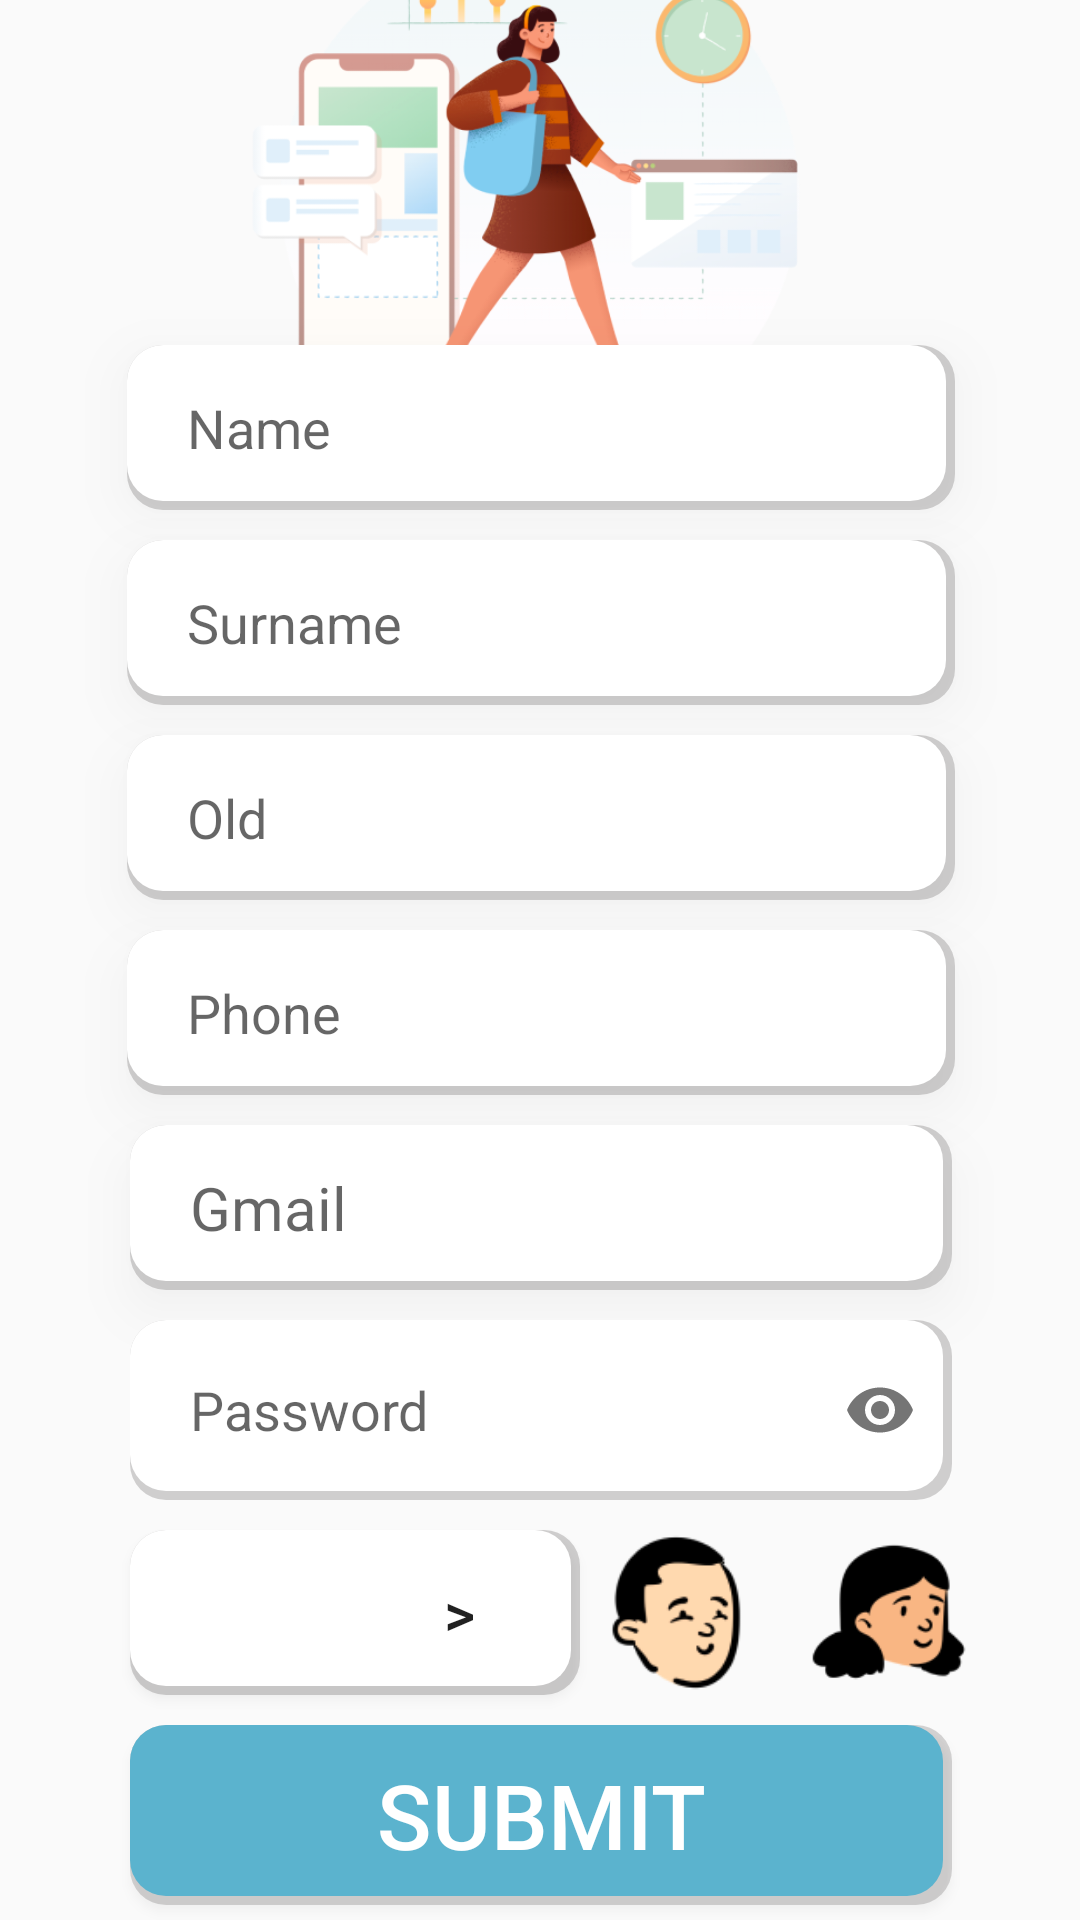

Reconstruct the res/layout file that produces this screen, plus the resources it refers to.
<!-- AndroidManifest.xml: application theme Theme.WorkManager -->
<!-- res/layout/regstartion.xml -->
<?xml version="1.0" encoding="utf-8"?>
<androidx.constraintlayout.widget.ConstraintLayout xmlns:android="http://schemas.android.com/apk/res/android"
    xmlns:app="http://schemas.android.com/apk/res-auto"
    xmlns:tools="http://schemas.android.com/tools"
    android:layout_width="match_parent"
    android:layout_height="match_parent">

    <EditText
        android:id="@+id/ediregold"
        android:layout_width="276dp"
        android:layout_height="55dp"
        android:layout_marginBottom="10dp"
        android:background="@drawable/backgraundtext"
        android:elevation="10dp"
        android:ems="10"
        android:hint="Old"
        android:inputType="textEmailSubject"
        android:paddingLeft="20dp"
        app:layout_constraintBottom_toTopOf="@+id/ediregphone"
        app:layout_constraintEnd_toEndOf="@+id/ediregphone"
        app:layout_constraintHorizontal_bias="1.0"
        app:layout_constraintStart_toStartOf="@+id/ediregphone"
        tools:ignore="RtlHardcoded,RtlSymmetry,TextFields" />

    <EditText
        android:id="@+id/ediregphone"
        android:layout_width="276dp"
        android:layout_height="55dp"
        android:layout_marginBottom="10dp"
        android:background="@drawable/backgraundtext"
        android:elevation="10dp"
        android:ems="10"
        android:hint="Phone"
        android:maxLength="13"
        android:inputType="textEmailSubject"
        android:paddingLeft="20dp"
        app:layout_constraintBottom_toTopOf="@+id/ediregemail"
        app:layout_constraintEnd_toEndOf="@+id/ediregemail"
        app:layout_constraintStart_toStartOf="@+id/ediregemail"
        tools:ignore="RtlHardcoded,RtlSymmetry,TextFields" />

    <EditText
        android:id="@+id/ediregsurname"
        android:layout_width="276dp"
        android:layout_height="55dp"
        android:layout_marginBottom="10dp"
        android:background="@drawable/backgraundtext"
        android:elevation="10dp"
        android:ems="10"
        android:hint="Surname"
        android:inputType="textEmailSubject"
        android:paddingLeft="20dp"
        app:layout_constraintBottom_toTopOf="@+id/ediregold"
        app:layout_constraintEnd_toEndOf="@+id/ediregold"
        app:layout_constraintHorizontal_bias="0.0"
        app:layout_constraintStart_toStartOf="@+id/ediregold"
        tools:ignore="RtlHardcoded,RtlSymmetry,TextFields" />

    <EditText
        android:id="@+id/ediregname"
        android:layout_width="276dp"
        android:layout_height="55dp"
        android:layout_marginBottom="10dp"
        android:background="@drawable/backgraundtext"
        android:elevation="10dp"
        android:ems="10"
        android:hint="Name"
        android:inputType="textEmailSubject"
        android:paddingLeft="20dp"
        app:layout_constraintBottom_toTopOf="@+id/ediregsurname"
        app:layout_constraintEnd_toEndOf="@+id/ediregsurname"
        app:layout_constraintHorizontal_bias="0.0"
        app:layout_constraintStart_toStartOf="@+id/ediregsurname"
        tools:ignore="RtlHardcoded,RtlSymmetry,TextFields" />

    <ImageView
        android:id="@+id/imageView2"
        android:layout_width="292dp"
        android:layout_height="209dp"
        android:layout_marginBottom="52dp"
        app:layout_constraintBottom_toTopOf="@+id/ediregname"
        app:layout_constraintEnd_toEndOf="parent"
        app:layout_constraintStart_toStartOf="parent"
        app:layout_constraintTop_toTopOf="parent"
        app:layout_constraintVertical_bias="0.272"
        app:srcCompat="@drawable/imgepassword" />

    <Button
        android:id="@+id/btnsubmit"
        android:layout_width="274dp"
        android:layout_height="60dp"
        android:layout_marginBottom="5dp"
        android:background="@drawable/backgraundbutton"
        android:elevation="10dp"
        android:text="Submit"
        android:textAlignment="center"
        android:textColor="@color/white"
        android:textSize="30sp"
        app:layout_constraintBottom_toBottomOf="parent"
        app:layout_constraintEnd_toEndOf="parent"
        app:layout_constraintHorizontal_bias="0.503"
        app:layout_constraintStart_toStartOf="parent" />

    <Button
        android:id="@+id/btnregrol"
        android:layout_width="150dp"
        android:layout_height="55dp"
        android:layout_marginBottom="10dp"
        android:background="@drawable/backgraundtext"
        android:text=">       "
        android:textAlignment="textEnd"
        android:textSize="20sp"
        app:layout_constraintBottom_toTopOf="@+id/btnsubmit"
        app:layout_constraintEnd_toEndOf="@+id/btnsubmit"
        app:layout_constraintHorizontal_bias="0.0"
        app:layout_constraintStart_toStartOf="@+id/btnsubmit" />

    <com.google.android.material.textfield.TextInputLayout
        android:id="@+id/textInputLayout"
        android:layout_width="wrap_content"
        android:layout_height="wrap_content"
        android:elevation="20dp"
        app:hintEnabled="false"
        app:layout_constraintBottom_toTopOf="@+id/view2"
        app:layout_constraintEnd_toEndOf="@+id/btnsubmit"
        app:layout_constraintStart_toStartOf="@+id/btnsubmit"
        app:passwordToggleEnabled="true"
        tools:ignore="MissingConstraints">

        <com.google.android.material.textfield.TextInputEditText
            android:id="@+id/ediregpass"
            android:layout_width="274dp"
            android:layout_height="60dp"
            android:background="@drawable/backgraundtext"
            android:ems="10"
            android:hint="Password"
            android:maxLength="6"
            android:inputType="textPersonName|textPassword"
            android:paddingLeft="20dp"
            tools:ignore="RtlHardcoded,RtlSymmetry" />
    </com.google.android.material.textfield.TextInputLayout>

    <EditText
        android:id="@+id/ediregemail"
        android:layout_width="274dp"
        android:layout_height="55dp"
        android:layout_marginBottom="10dp"
        android:background="@drawable/backgraundtext"
        android:elevation="10dp"
        android:ems="10"
        android:hint="Gmail"
        android:inputType="textEmailSubject"
        android:paddingLeft="20dp"
        android:textSize="20sp"
        android:maxLength="30"
        app:layout_constraintBottom_toTopOf="@+id/textInputLayout"
        app:layout_constraintEnd_toEndOf="@+id/textInputLayout"
        app:layout_constraintHorizontal_bias="0.0"
        app:layout_constraintStart_toStartOf="@+id/textInputLayout"
        tools:ignore="RtlHardcoded,RtlSymmetry,TextFields" />

    <View
        android:id="@+id/view2"
        android:layout_width="match_parent"
        android:layout_height="10dp"
        app:layout_constraintBottom_toTopOf="@+id/btnregrol" />

    <ImageView
        android:id="@+id/imgregmale"
        android:layout_width="50dp"
        android:layout_height="57dp"
        android:layout_marginStart="8dp"
        app:layout_constraintBottom_toBottomOf="@+id/btnregrol"
        app:layout_constraintStart_toEndOf="@+id/btnregrol"
        app:layout_constraintTop_toTopOf="@+id/btnregrol"
        app:srcCompat="@drawable/imgemale" />

    <ImageView
        android:id="@+id/imgregfamale"
        android:layout_width="58dp"
        android:layout_height="63dp"
        android:layout_marginStart="16dp"
        app:layout_constraintBottom_toBottomOf="@+id/imgregmale"
        app:layout_constraintStart_toEndOf="@+id/imgregmale"
        app:layout_constraintTop_toTopOf="@+id/imgregmale"
        app:srcCompat="@drawable/imgefemale" />

    <ProgressBar
        android:id="@+id/progressBarreg"
        style="?android:attr/progressBarStyle"
        android:layout_width="82dp"
        android:layout_height="77dp"
        android:visibility="gone"
        app:layout_constraintBottom_toBottomOf="parent"
        app:layout_constraintEnd_toEndOf="parent"
        app:layout_constraintHorizontal_bias="0.498"
        app:layout_constraintStart_toStartOf="parent"
        app:layout_constraintTop_toTopOf="parent"
        app:layout_constraintVertical_bias="0.558" />


</androidx.constraintlayout.widget.ConstraintLayout>
<!-- resources referenced by this layout -->
<resources>
  <color name="white">#FFFFFFFF</color>
  <!-- drawable backgraundbutton (drawable-v24) -->
  <?xml version="1.0" encoding="utf-8"?>
  <layer-list xmlns:android="http://schemas.android.com/apk/res/android">
      <item>
          <shape android:shape="rectangle">
              <solid android:color="#36423D3D" />
              <corners android:radius="12dp" />
          </shape>
      </item>
      <item
          android:bottom="3dp"
          android:left="0dp"
          android:right="3dp"
          android:top="0dp">
          <shape android:shape="rectangle">
              <solid android:color="@color/buttoncolor" />
              <corners android:radius="12dp" />
          </shape>
      </item>
  </layer-list>
  <!-- drawable backgraundtext (drawable-v24) -->
  <?xml version="1.0" encoding="utf-8"?>
  <layer-list xmlns:android="http://schemas.android.com/apk/res/android">
      <item>
          <shape android:shape="rectangle">
              <solid android:color="#36302A2A" />
              <corners android:radius="12dp" />
          </shape>
      </item>
      <item
          android:bottom="3dp"
          android:left="0dp"
          android:right="3dp"
          android:top="0dp">
          <shape android:shape="rectangle">
              <solid android:color="@android:color/white" />
              <corners android:radius="12dp" />
          </shape>
      </item>
  </layer-list>
  <!-- drawable imgefemale: png bitmap (drawable-v24, 4086 bytes) -->
  <!-- drawable imgemale: png bitmap (drawable-v24, 4020 bytes) -->
  <!-- drawable imgepassword: png bitmap (drawable-v24, 83752 bytes) -->
  <style name="Theme.WorkManager" parent="Theme.AppCompat.Light.DarkActionBar">
          
          <item name="colorPrimary">@color/purple_500</item>
          <item name="colorPrimaryDark">@color/purple_700</item>
          <item name="colorAccent">@color/teal_200</item>
          
      </style>
  <color name="buttoncolor">#5BB3CE</color>
  <color name="purple_500">#FF6200EE</color>
  <color name="purple_700">#FF3700B3</color>
  <color name="teal_200">#FF03DAC5</color>
</resources>
